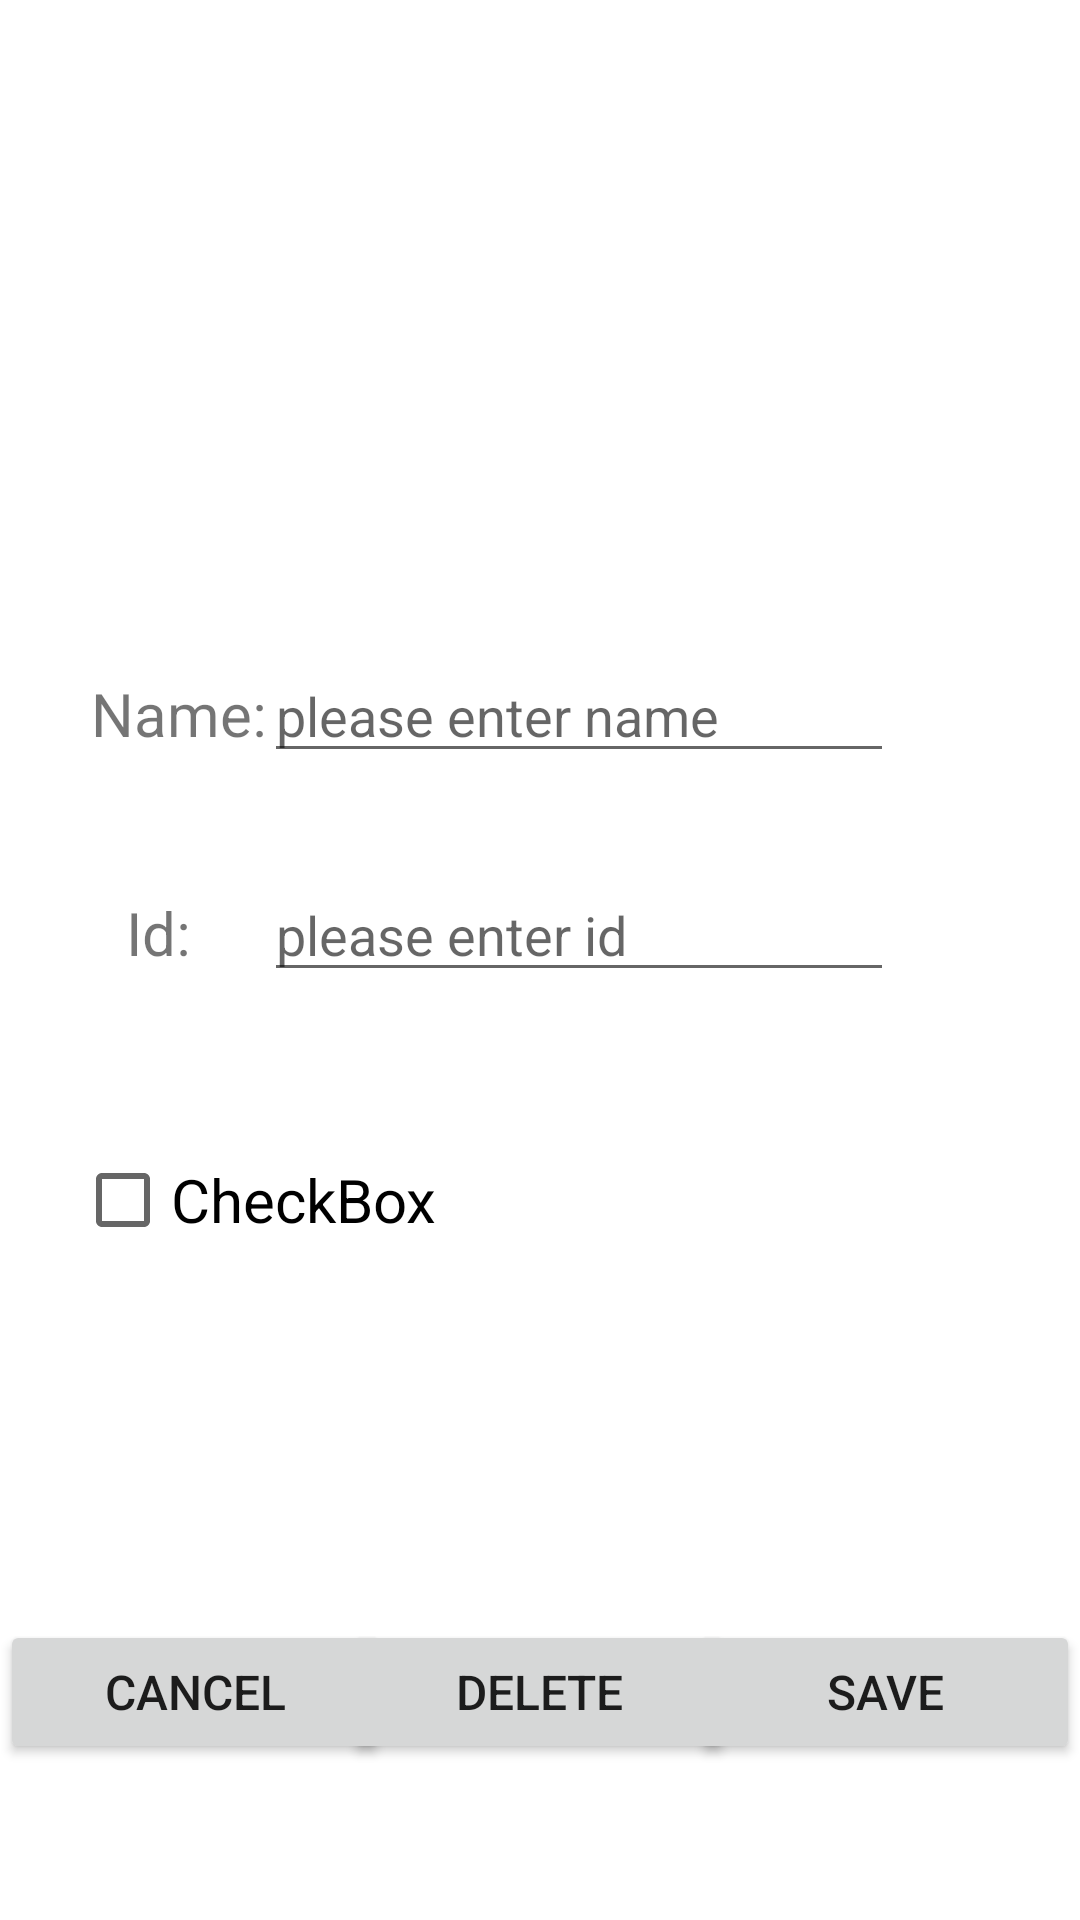

Android layout source for this screen:
<!-- AndroidManifest.xml: application theme Theme.StudentsApplication -->
<!-- res/layout/activity_edit_students.xml -->
<?xml version="1.0" encoding="utf-8"?>
<androidx.constraintlayout.widget.ConstraintLayout xmlns:android="http://schemas.android.com/apk/res/android"
    xmlns:app="http://schemas.android.com/apk/res-auto"
    xmlns:tools="http://schemas.android.com/tools"
    android:layout_width="match_parent"
    android:layout_height="match_parent"
    tools:context=".EditStudents">

    <Button
        android:id="@+id/Edit_Student_delete"
        android:layout_width="130dp"
        android:layout_height="wrap_content"
        android:text="Delete"
        android:textSize="16sp"
        app:layout_constraintBottom_toBottomOf="parent"
        app:layout_constraintEnd_toEndOf="parent"
        app:layout_constraintHorizontal_bias="0.498"
        app:layout_constraintStart_toStartOf="parent"
        app:layout_constraintTop_toTopOf="parent"
        app:layout_constraintVertical_bias="0.912" />

    <ImageView
        android:id="@+id/imageView4"
        android:layout_width="213dp"
        android:layout_height="188dp"
        app:layout_constraintBottom_toBottomOf="parent"
        app:layout_constraintEnd_toEndOf="parent"
        app:layout_constraintHorizontal_bias="0.021"
        app:layout_constraintStart_toStartOf="parent"
        app:layout_constraintTop_toTopOf="parent"
        app:layout_constraintVertical_bias="0.028"
        app:srcCompat="@drawable/avatargirl" />

    <TextView
        android:id="@+id/textView4"
        android:layout_width="wrap_content"
        android:layout_height="wrap_content"
        android:text="Name:"
        android:textSize="20sp"
        app:layout_constraintBottom_toBottomOf="parent"
        app:layout_constraintEnd_toEndOf="parent"
        app:layout_constraintHorizontal_bias="0.101"
        app:layout_constraintStart_toStartOf="parent"
        app:layout_constraintTop_toTopOf="parent"
        app:layout_constraintVertical_bias="0.366" />

    <TextView
        android:id="@+id/textView6"
        android:layout_width="wrap_content"
        android:layout_height="wrap_content"
        android:text="Id:"
        android:textSize="20sp"
        app:layout_constraintBottom_toBottomOf="parent"
        app:layout_constraintEnd_toEndOf="parent"
        app:layout_constraintHorizontal_bias="0.124"
        app:layout_constraintStart_toStartOf="parent"
        app:layout_constraintTop_toTopOf="parent"
        app:layout_constraintVertical_bias="0.485" />

    <EditText
        android:id="@+id/Edit_Student_Name"
        android:layout_width="wrap_content"
        android:layout_height="wrap_content"
        android:ems="10"
        android:hint="please enter name"
        android:inputType="textPersonName"
        app:layout_constraintBaseline_toBaselineOf="@+id/textView4"
        app:layout_constraintEnd_toEndOf="parent"
        app:layout_constraintHorizontal_bias="0.587"
        app:layout_constraintStart_toStartOf="parent" />

    <EditText
        android:id="@+id/Edit_Student_Id"
        android:layout_width="wrap_content"
        android:layout_height="wrap_content"
        android:ems="10"
        android:hint="please enter id "
        android:inputType="textPersonName"
        app:layout_constraintBaseline_toBaselineOf="@+id/textView6"
        app:layout_constraintEnd_toEndOf="parent"
        app:layout_constraintHorizontal_bias="0.587"
        app:layout_constraintStart_toStartOf="parent" />

    <CheckBox
        android:id="@+id/Edit_student_cb"
        android:layout_width="wrap_content"
        android:layout_height="wrap_content"
        android:text="CheckBox"
        android:textSize="20sp"
        app:layout_constraintBottom_toBottomOf="parent"
        app:layout_constraintEnd_toEndOf="parent"
        app:layout_constraintHorizontal_bias="0.104"
        app:layout_constraintStart_toStartOf="parent"
        app:layout_constraintTop_toTopOf="parent"
        app:layout_constraintVertical_bias="0.635" />

    <Button
        android:id="@+id/Edit_Student_cancel"
        android:layout_width="130dp"
        android:layout_height="wrap_content"
        android:text="Cancel"
        android:textSize="16sp"
        app:layout_constraintBottom_toBottomOf="parent"
        app:layout_constraintEnd_toEndOf="parent"
        app:layout_constraintHorizontal_bias="0.0"
        app:layout_constraintStart_toStartOf="parent"
        app:layout_constraintTop_toTopOf="parent"
        app:layout_constraintVertical_bias="0.912" />

    <Button
        android:id="@+id/Edit_Student_SaveBtn"
        android:layout_width="130dp"
        android:layout_height="wrap_content"
        android:text="Save"
        android:textSize="16sp"
        app:layout_constraintBaseline_toBaselineOf="@+id/Edit_Student_cancel"
        app:layout_constraintEnd_toEndOf="parent"
        app:layout_constraintHorizontal_bias="1.0"
        app:layout_constraintStart_toStartOf="parent" />

</androidx.constraintlayout.widget.ConstraintLayout>
<!-- resources referenced by this layout -->
<resources>
  <style name="Theme.StudentsApplication" parent="Theme.MaterialComponents.DayNight.DarkActionBar">
          
          <item name="colorPrimary">@color/purple_500</item>
          <item name="colorPrimaryVariant">@color/purple_700</item>
          <item name="colorOnPrimary">@color/white</item>
          
          <item name="colorSecondary">@color/teal_200</item>
          <item name="colorSecondaryVariant">@color/teal_700</item>
          <item name="colorOnSecondary">@color/black</item>
          
          <item name="android:statusBarColor" tools:targetApi="l">?attr/colorPrimaryVariant</item>
          
      </style>
  <!-- not gathered from this repository: default colours our renderer supplied (Android Studio template values) -->
  <color name="purple_500">#FF6200EE</color>
  <color name="purple_700">#FF3700B3</color>
  <color name="teal_200">#FF03DAC5</color>
  <color name="teal_700">#FF018786</color>
  <color name="black">#FF000000</color>
  <color name="white">#FFFFFFFF</color>
</resources>
